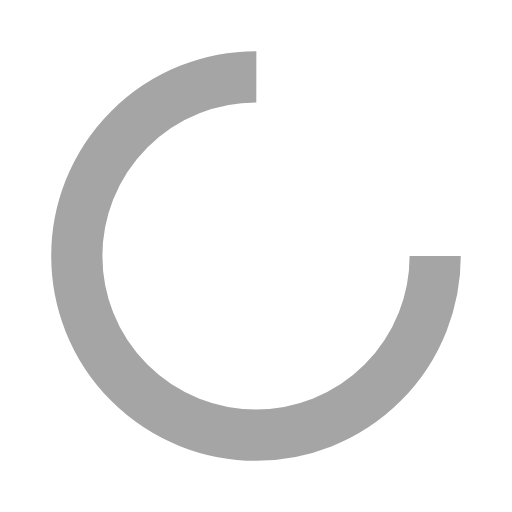
t = 0.00 s
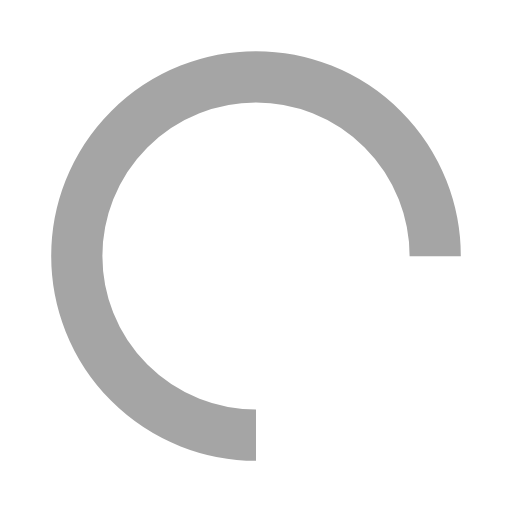
t = 0.25 s
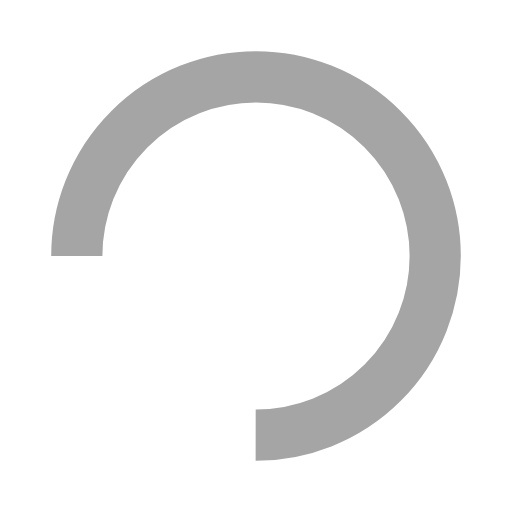
t = 0.50 s
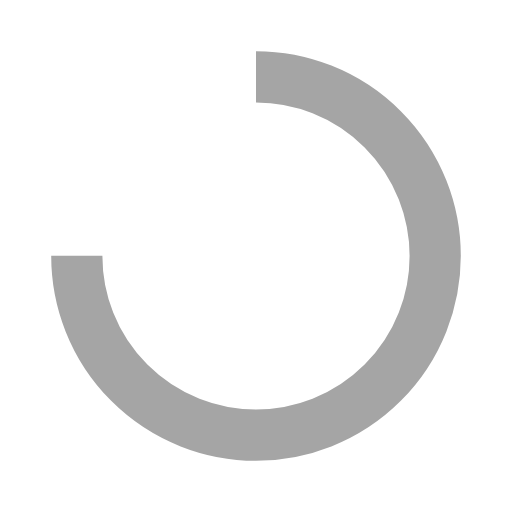
t = 0.75 s

The animated SVG that drew these frames (rendered in a browser with its animation timeline set to each time). Animation: 1 SMIL element (animateTransform=1); one cycle of 1.00 s, repeats indefinitely.

<?xml version="1.0" encoding="utf-8"?>
<svg xmlns="http://www.w3.org/2000/svg" xmlns:xlink="http://www.w3.org/1999/xlink" style="margin: auto; background: none; display: block; shape-rendering: auto;" width="134px" height="134px" viewBox="0 0 100 100" preserveAspectRatio="xMidYMid">
<circle cx="50" cy="50" fill="none" stroke="#a5a5a5" stroke-width="10" r="35" stroke-dasharray="164.93361431346415 56.97787143782138">
  <animateTransform attributeName="transform" type="rotate" repeatCount="indefinite" dur="1s" values="0 50 50;360 50 50" keyTimes="0;1"></animateTransform>
</circle>
<!-- [ldio] generated by https://loading.io/ --></svg>